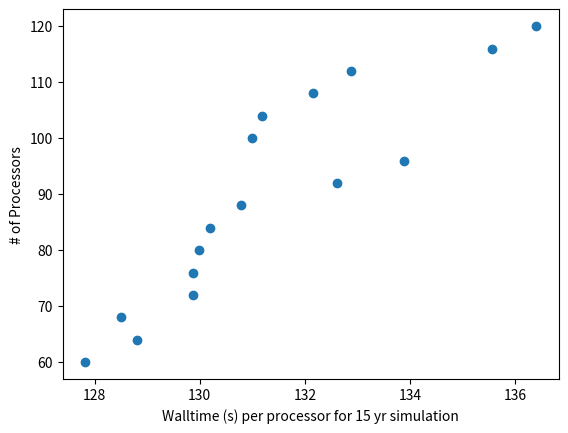
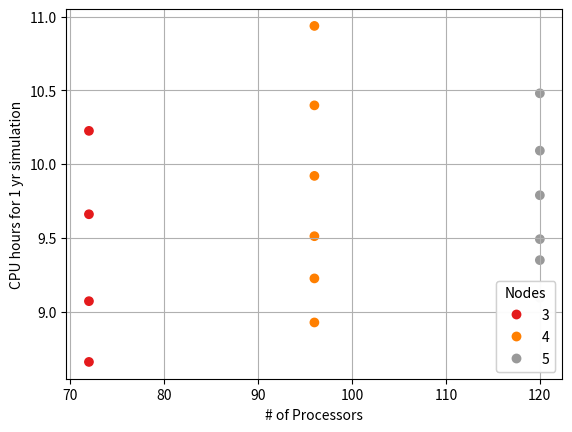

Here is the Python script that generated these plots, in order: (Note: this script raises an exception after producing the figures.)
import numpy as np
import matplotlib.pyplot as plt
import pandas as pd

d = {'ntasks': [60,64,68,72,76,80,84,88,92,96,100,104,108,112,116,120], 
     'nodes': [3,3,3,3,4,4,4,4,4,4,5,5,5,5,5,5], 
     'wtime': [7669,7245,6803,6494,6152,5849,5580,5350,5189,5021,4716,4541,4405,4271,4207,4092]}

df = pd.DataFrame(data=d)

fig, ax = plt.subplots()

# mkr_dict = {'4': 'x', '8': '+', '12': 'o'}


scatter = ax.scatter(x=df.wtime*df.ntasks/3600, y=df.ntasks)
ax.set_xlabel('Walltime (s) per processor for 15 yr simulation')
ax.set_ylabel('# of Processors')

fig, ax = plt.subplots()
#ax.plot(df.wtime*df.ntasks/3600, df.ntasks, 'x')

scatter = ax.scatter(y=df.wtime*df.nodes*24/(15*3600), x=df.nodes*24, c=df.nodes, cmap='Set1')
ax.grid()
ax.set_ylabel('CPU hours for 1 yr simulation')
#ax.set_xlim([8,10])
#ax.set_ylim([48,144])
ax.set_xlabel('# of Processors')
legend = ax.legend(*scatter.legend_elements(),loc="lower right", title="Nodes")
ax.add_artist(legend)

fig, ax = plt.subplots()

# mkr_dict = {'4': 'x', '8': '+', '12': 'o'}

scatter = ax.scatter(y=df.wtime/(3600*15), x=df.nasks, c=df.nodes, marker='x', cmap='Set1')
ax.set_xlabel('Walltime (days) per processor for 15 yr simulation')
ax.set_ylabel('# of Processors')
ax.grid()
ax.set_xlabel('Walltime (hrs) for 1 yr simulation')
ax.set_ylabel('# of Processors (ntasks)')
#ax.set_xlim([0,0.25])
#ax.set_ylim([48,144])
legend = ax.legend(*scatter.legend_elements(),loc="upper right", title="Nodes")
ax.add_artist(legend)

d = {'nodes': [1, 2, 2, 2, 2, 3, 3, 3, 3, 3, 4, 4, 4, 4, 4, 5, 5, 5, 5, 5, 6], 
     'nproc': [16, 2, 4, 8, 16, 1, 2, 4, 8, 16, 1, 2, 4, 8, 16, 1, 2, 4, 8, 16, 1],
     'mempc': [12, 8, 8, 8, 4, 4, 4, 4, 4, 4, 4, 4, 4, 4, 4, 4, 4, 4, 4, 4, 4],
     'wtime': [19201, 10657, 10075, 10064, 10048, 8987, 6777, 6698, 6864, 6663, 7197, 5170, 5066, 5064, 5099, 5248, 4126, 4136, 4139, 4154, 4696]}

df = pd.DataFrame(data=d)

fig, ax = plt.subplots()

# mkr_dict = {'4': 'x', '8': '+', '12': 'o'}


scatter = ax.scatter(x=df.wtime, y=df.nproc, c=df.nodes, s=df.mempc, cmap='Set1')
ax.set_xlabel('Walltime (s) per processor for 15 yr simulation')
ax.set_ylabel('# of Processors')

handles, labels = scatter.legend_elements(prop="sizes", alpha=0.8)
legend2 = ax.legend(handles, labels, loc="lower right", title="mem-per-cpu")

# produce a legend with the unique colors from the scatter
legend = ax.legend(*scatter.legend_elements(),loc="upper right", title="Nodes")

ax.add_artist(legend)
ax.add_artist(legend2)

sim_test_period = 15
sim_act_period = 300

wtime_perproc_peryr = df.wtime/df.nproc/sim_test_period
wtime_total = wtime_perproc_peryr*df.nproc*sim_act_period # seconds
wtime_total_hrs = wtime_total/3600
wtime_total_days = wtime_total_hrs/24

fig, ax = plt.subplots()

scatter = ax.scatter(x=wtime_total_days, y=df.nproc, c=df.nodes, cmap='Set1', s=df.mempc)
ax.set_xlabel('Expected walltime (days) for 300 yr simulation')
ax.set_ylabel('# of Processors')

# produce a legend with the unique colors from the scatter
legend = ax.legend(*scatter.legend_elements(),
                    loc="lower right", title="Nodes")
ax.add_artist(legend)


handles, labels = scatter.legend_elements(prop="sizes", alpha=0.8)
legend2 = ax.legend(handles, labels, loc="lower right", title="mem-per-cpu")
